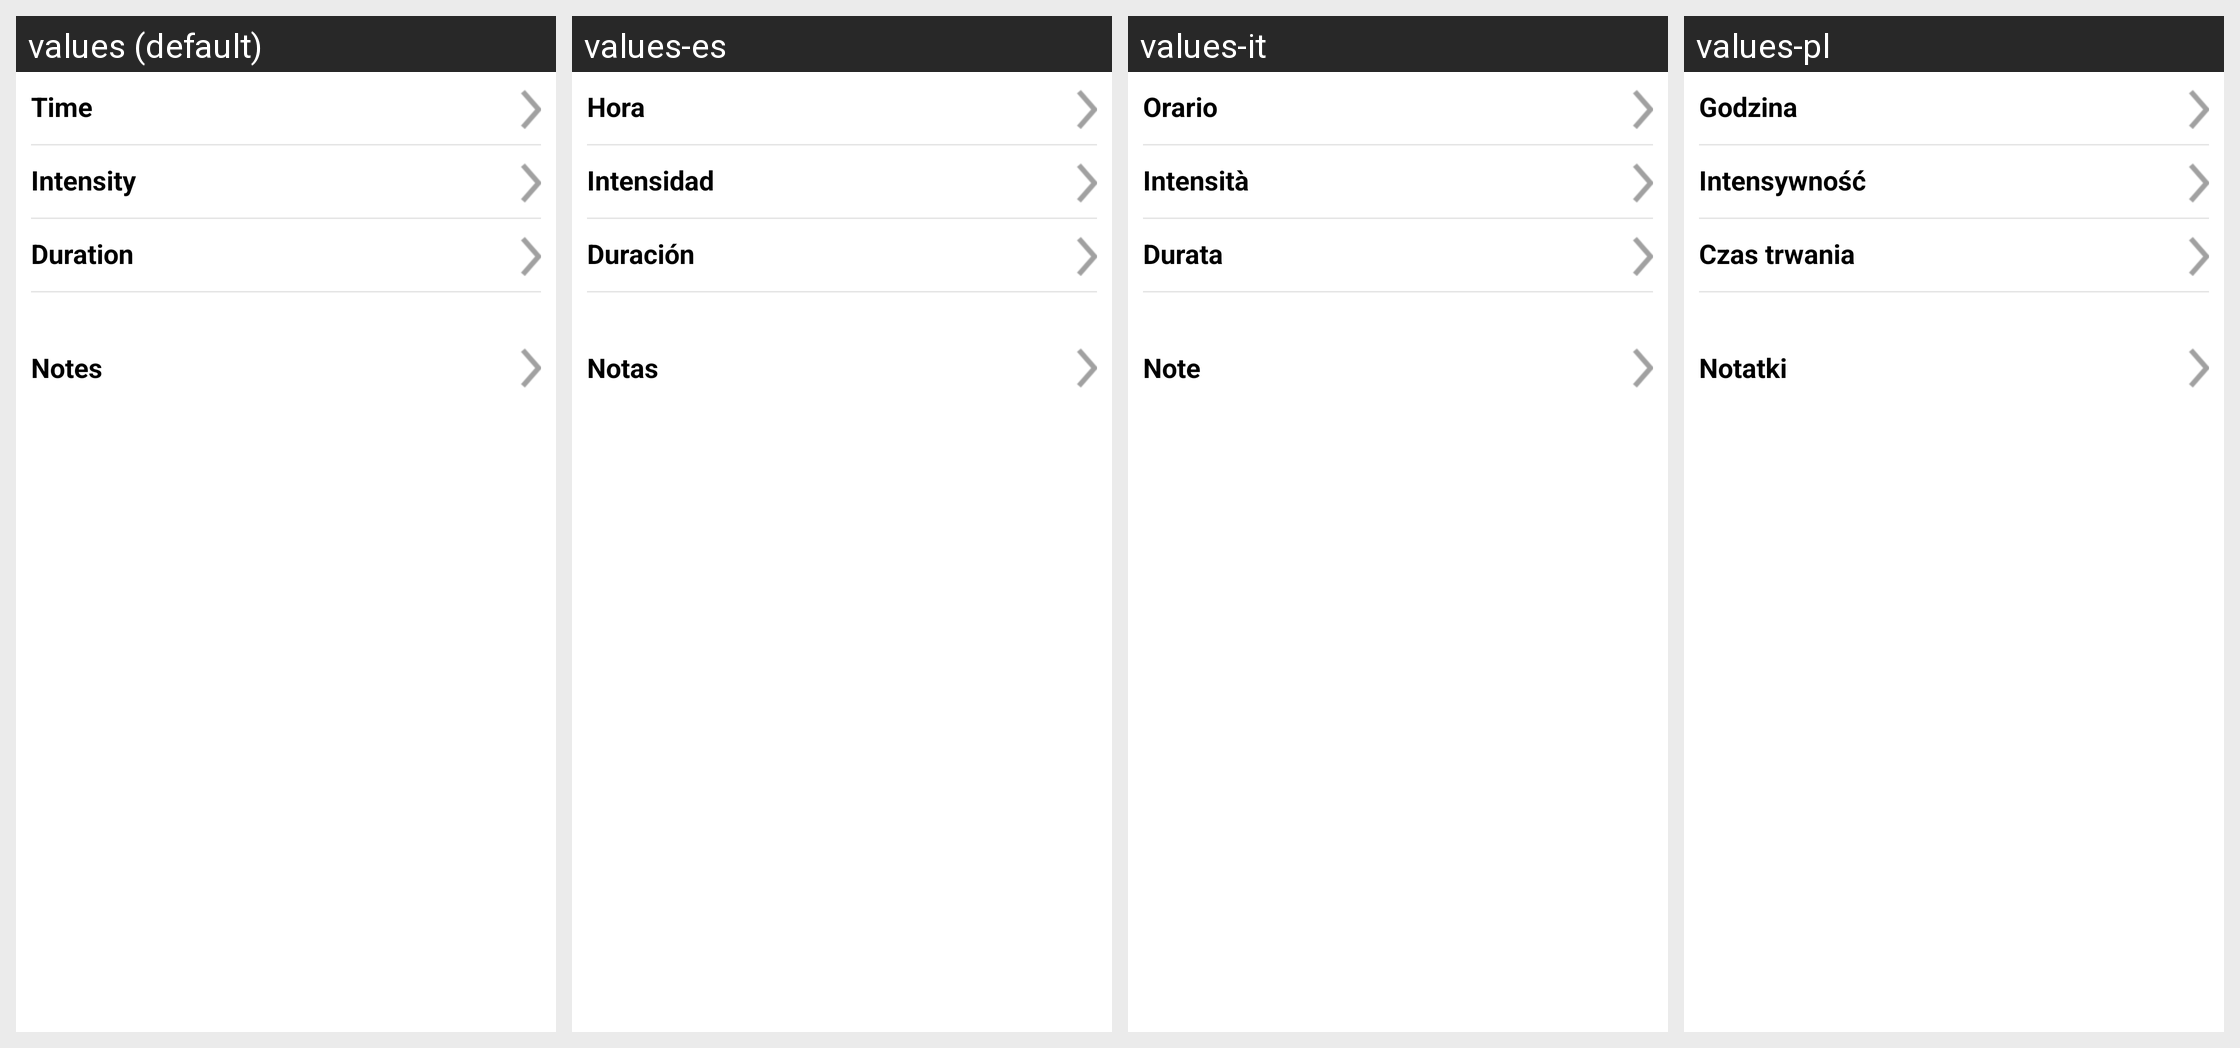

The Android screen above is rendered under several locales of the same app. Produce the string resources it draws, with the default and per-locale values.
Android screen res/layout/dialog_exercise_event.xml rendered under 4 locales, left to right: values (default), values-es, values-it, values-pl. Device: Nexus 5 (rendered at 1080×1920; each locale shown at half size, 540×960, under a caption strip naming it); theme Theme.MaterialComponents.DayNight.NoActionBar.
Other locales in the repository, not shown: values-cs, values-da, values-de, values-en-rGB, values-fi, values-fr, values-nb, values-nl, values-pt-rBR, values-ro, values-sv, values-zh.
Strings drawn on this screen, with the default value and each locale's value (text and hints the layout hard-codes, and strings that could not be matched under every locale, appear in the picture but are not listed):

intensity
  values: Intensity
  values-es: Intensidad
  values-it: Intensità
  values-pl: Intensywność

duration
  values: Duration
  values-es: Duración
  values-it: Durata
  values-pl: Czas trwania

time
  values: Time
  values-es: Hora
  values-it: Orario
  values-pl: Godzina

notes
  values: Notes
  values-es: Notas
  values-it: Note
  values-pl: Notatki
